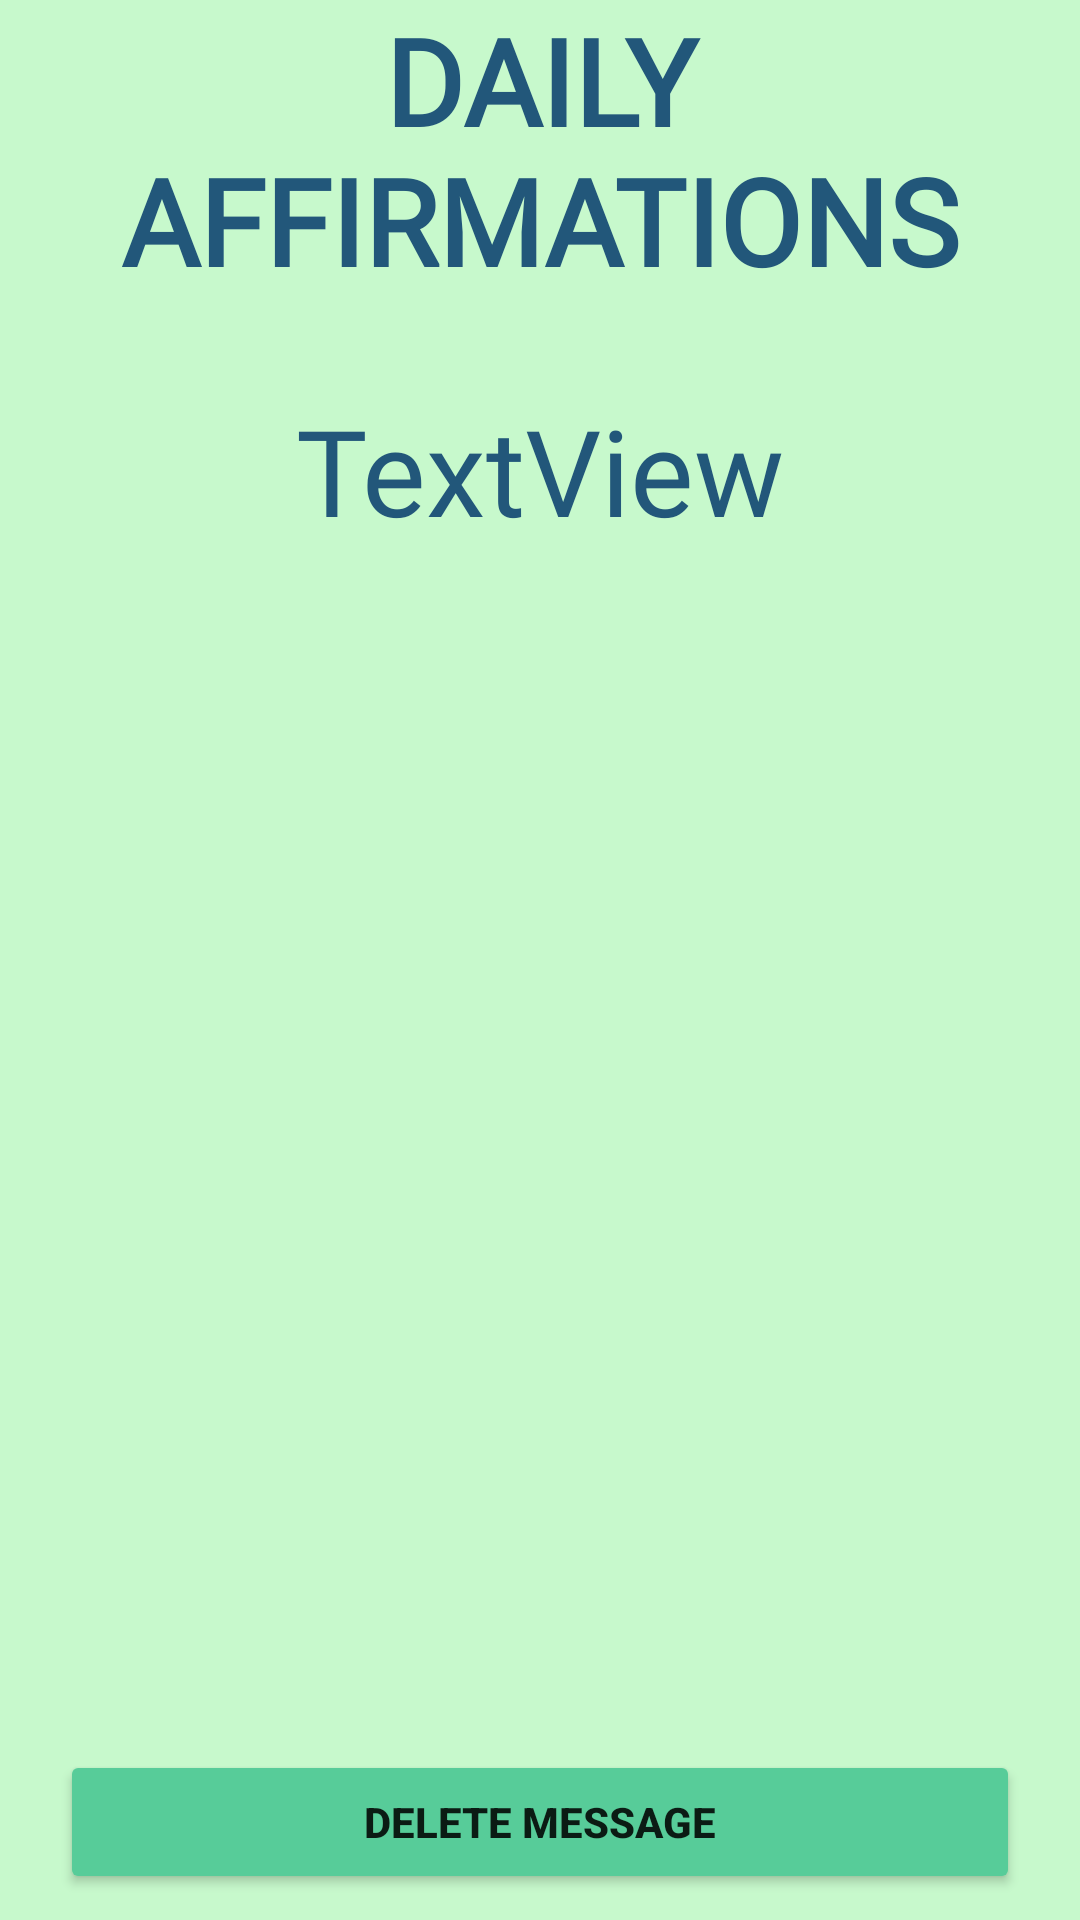

Layout XML and referenced resources for this Android screen:
<!-- AndroidManifest.xml: application theme Theme.DayByDay -->
<!-- res/layout/activity_view_message.xml -->
<?xml version="1.0" encoding="utf-8"?>
<LinearLayout xmlns:android="http://schemas.android.com/apk/res/android"
    xmlns:app="http://schemas.android.com/apk/res-auto"
    xmlns:tools="http://schemas.android.com/tools"
    android:layout_width="match_parent"
    android:layout_height="match_parent"
    android:background="@color/TeaGreen"
    android:orientation="vertical"
    tools:context=".DailyAffirmations">

    <TextView
        android:id="@+id/textView2"
        android:layout_width="match_parent"
        android:layout_height="wrap_content"
        android:fontFamily="@font/alegreya_sans_medium"
        android:gravity="center_horizontal"
        android:text="DAILY AFFIRMATIONS"
        android:textColor="@color/BlueSapphire"
        android:textSize="40sp"
        android:textStyle="bold" />

    <TextView
        android:id="@+id/tvViewMessage"
        android:layout_width="match_parent"
        android:layout_height="wrap_content"
        android:layout_marginTop="30dp"
        android:fontFamily="@font/alegreya_sans_medium"
        android:gravity="center_horizontal"
        android:text="TextView"
        android:textColor="@color/BlueSapphire"
        android:textSize="40sp" />

    <Button
        android:id="@+id/btDelete"
        android:layout_width="match_parent"
        android:layout_height="wrap_content"
        android:layout_marginLeft="20dp"
        android:layout_marginTop="400dp"
        android:layout_marginRight="20dp"
        android:backgroundTint="@color/MediumAquamarine"
        android:text="delete message"
        android:textStyle="bold" />

</LinearLayout>
<!-- resources referenced by this layout -->
<resources>
  <color name="BlueSapphire">#22577a</color>
  <color name="MediumAquamarine">#57CC99</color>
  <color name="TeaGreen">#C7F9CC</color>
  <style name="Theme.DayByDay" parent="Theme.MaterialComponents.DayNight.DarkActionBar">
          
          <item name="colorPrimary">@color/BlueSapphire</item>
          <item name="colorPrimaryVariant">@color/purple_700</item>
          <item name="colorOnPrimary">@color/white</item>
          
          <item name="colorSecondary">@color/teal_200</item>
          <item name="colorSecondaryVariant">@color/teal_700</item>
          <item name="colorOnSecondary">@color/black</item>
          
          <item name="android:statusBarColor" tools:targetApi="l">@color/StatusBar</item>
          
      </style>
  <color name="purple_700">#FF3700B3</color>
  <color name="white">#FFFFFFFF</color>
  <color name="teal_200">#FF03DAC5</color>
  <color name="teal_700">#FF018786</color>
  <color name="black">#FF000000</color>
  <color name="StatusBar">#1E4D6C</color>
</resources>
